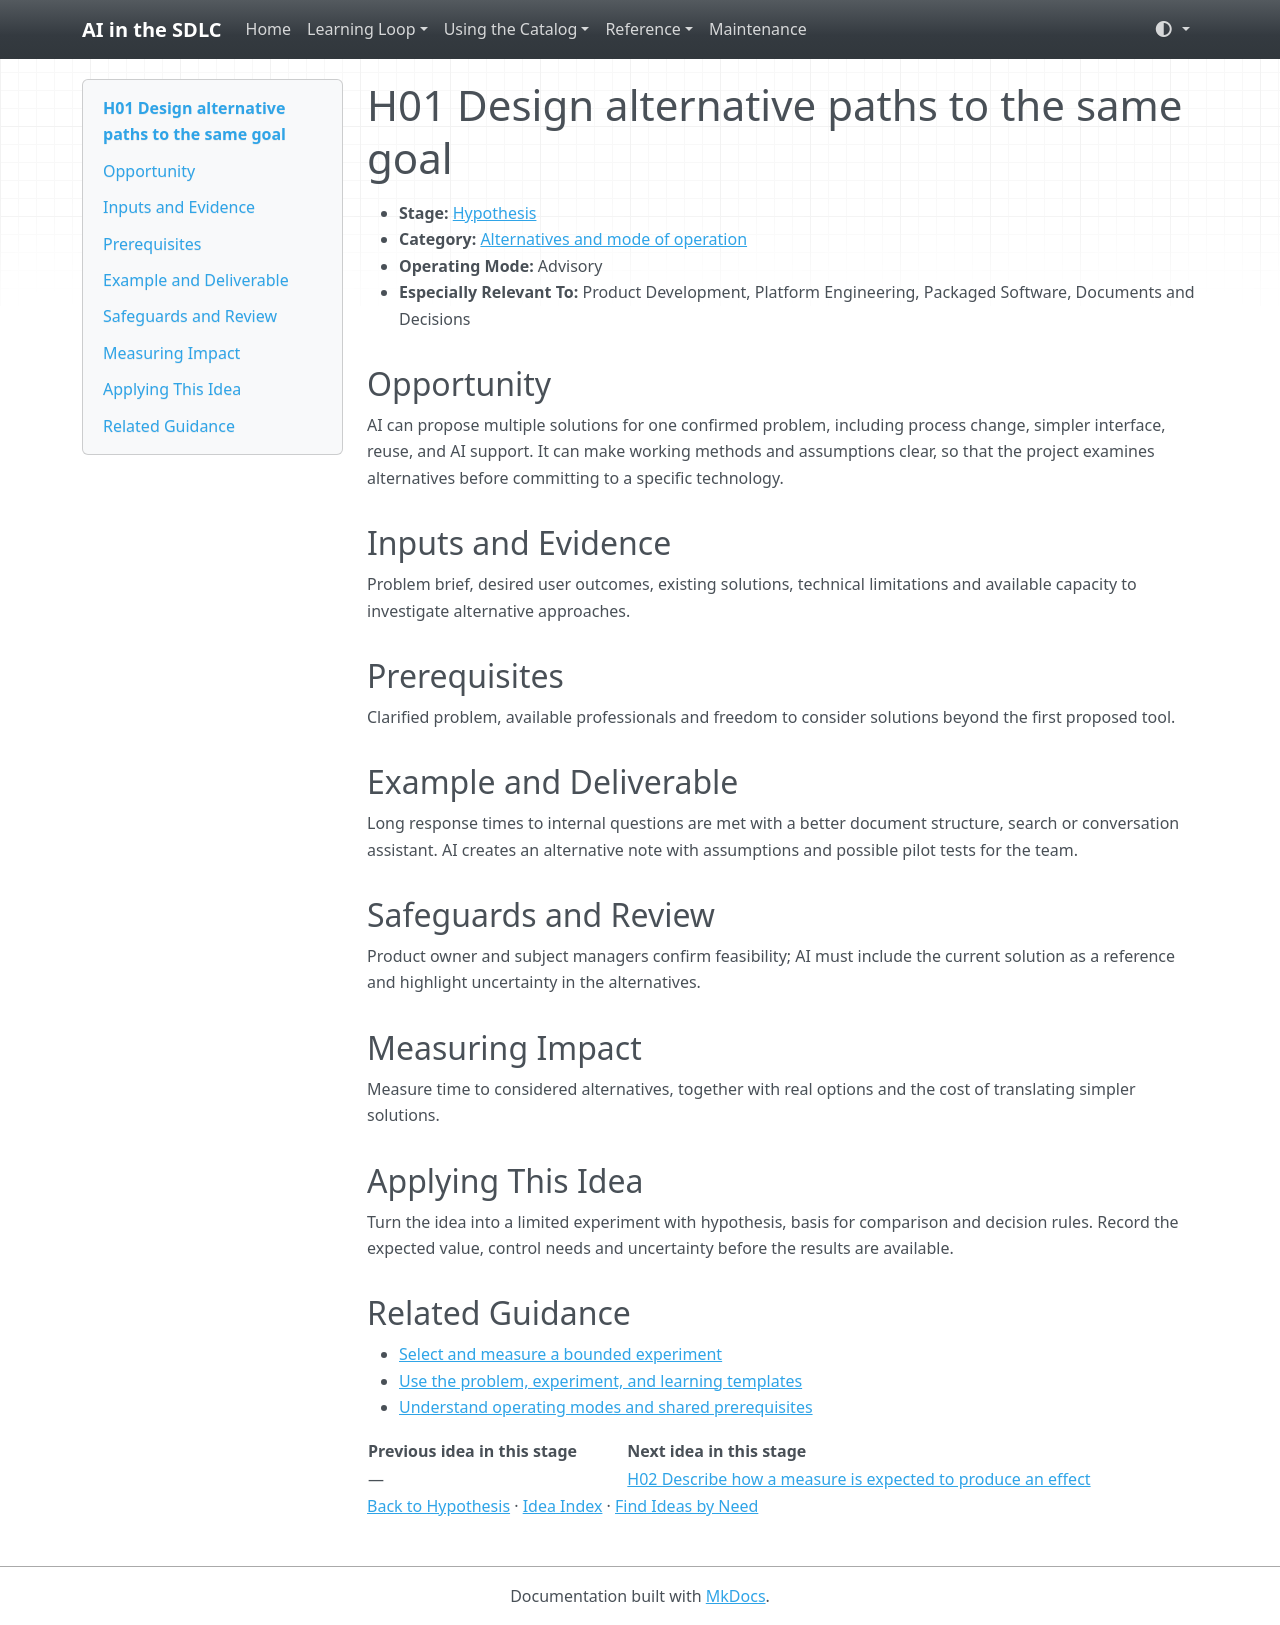

repository: grove/ai-sdlc · page: ideas/H01/index.html · generator: mkdocs

# H01 Design alternative paths to the same goal

<a id="h01"></a>

- **Stage:** [Hypothesis](../stages/hypothesis.md)
- **Category:** [Alternatives and mode of operation](../stages/hypothesis.md#h-category-1)
- **Operating Mode:** Advisory
- **Especially Relevant To:** Product Development, Platform Engineering, Packaged Software, Documents and Decisions

## Opportunity

AI can propose multiple solutions for one confirmed problem, including process change, simpler interface, reuse, and AI support. It can make working methods and assumptions clear, so that the project examines alternatives before committing to a specific technology.

## Inputs and Evidence

Problem brief, desired user outcomes, existing solutions, technical limitations and available capacity to investigate alternative approaches.

## Prerequisites

Clarified problem, available professionals and freedom to consider solutions beyond the first proposed tool.

## Example and Deliverable

Long response times to internal questions are met with a better document structure, search or conversation assistant. AI creates an alternative note with assumptions and possible pilot tests for the team.

## Safeguards and Review

Product owner and subject managers confirm feasibility; AI must include the current solution as a reference and highlight uncertainty in the alternatives.

## Measuring Impact

Measure time to considered alternatives, together with real options and the cost of translating simpler solutions.

## Applying This Idea

Turn the idea into a limited experiment with hypothesis, basis for comparison and decision rules. Record the expected value, control needs and uncertainty before the results are available.

## Related Guidance

- [Select and measure a bounded experiment](../guides/impact-measurement.md)
- [Use the problem, experiment, and learning templates](../templates.md)
- [Understand operating modes and shared prerequisites](../guides/how-to-use.md)

| Previous idea in this stage | Next idea in this stage |
| --- | --- |
| — | [H02 Describe how a measure is expected to produce an effect](H02.md) |

[Back to Hypothesis](../stages/hypothesis.md) · [Idea Index](../idea-index.md) · [Find Ideas by Need](../guides/find-by-need.md)
